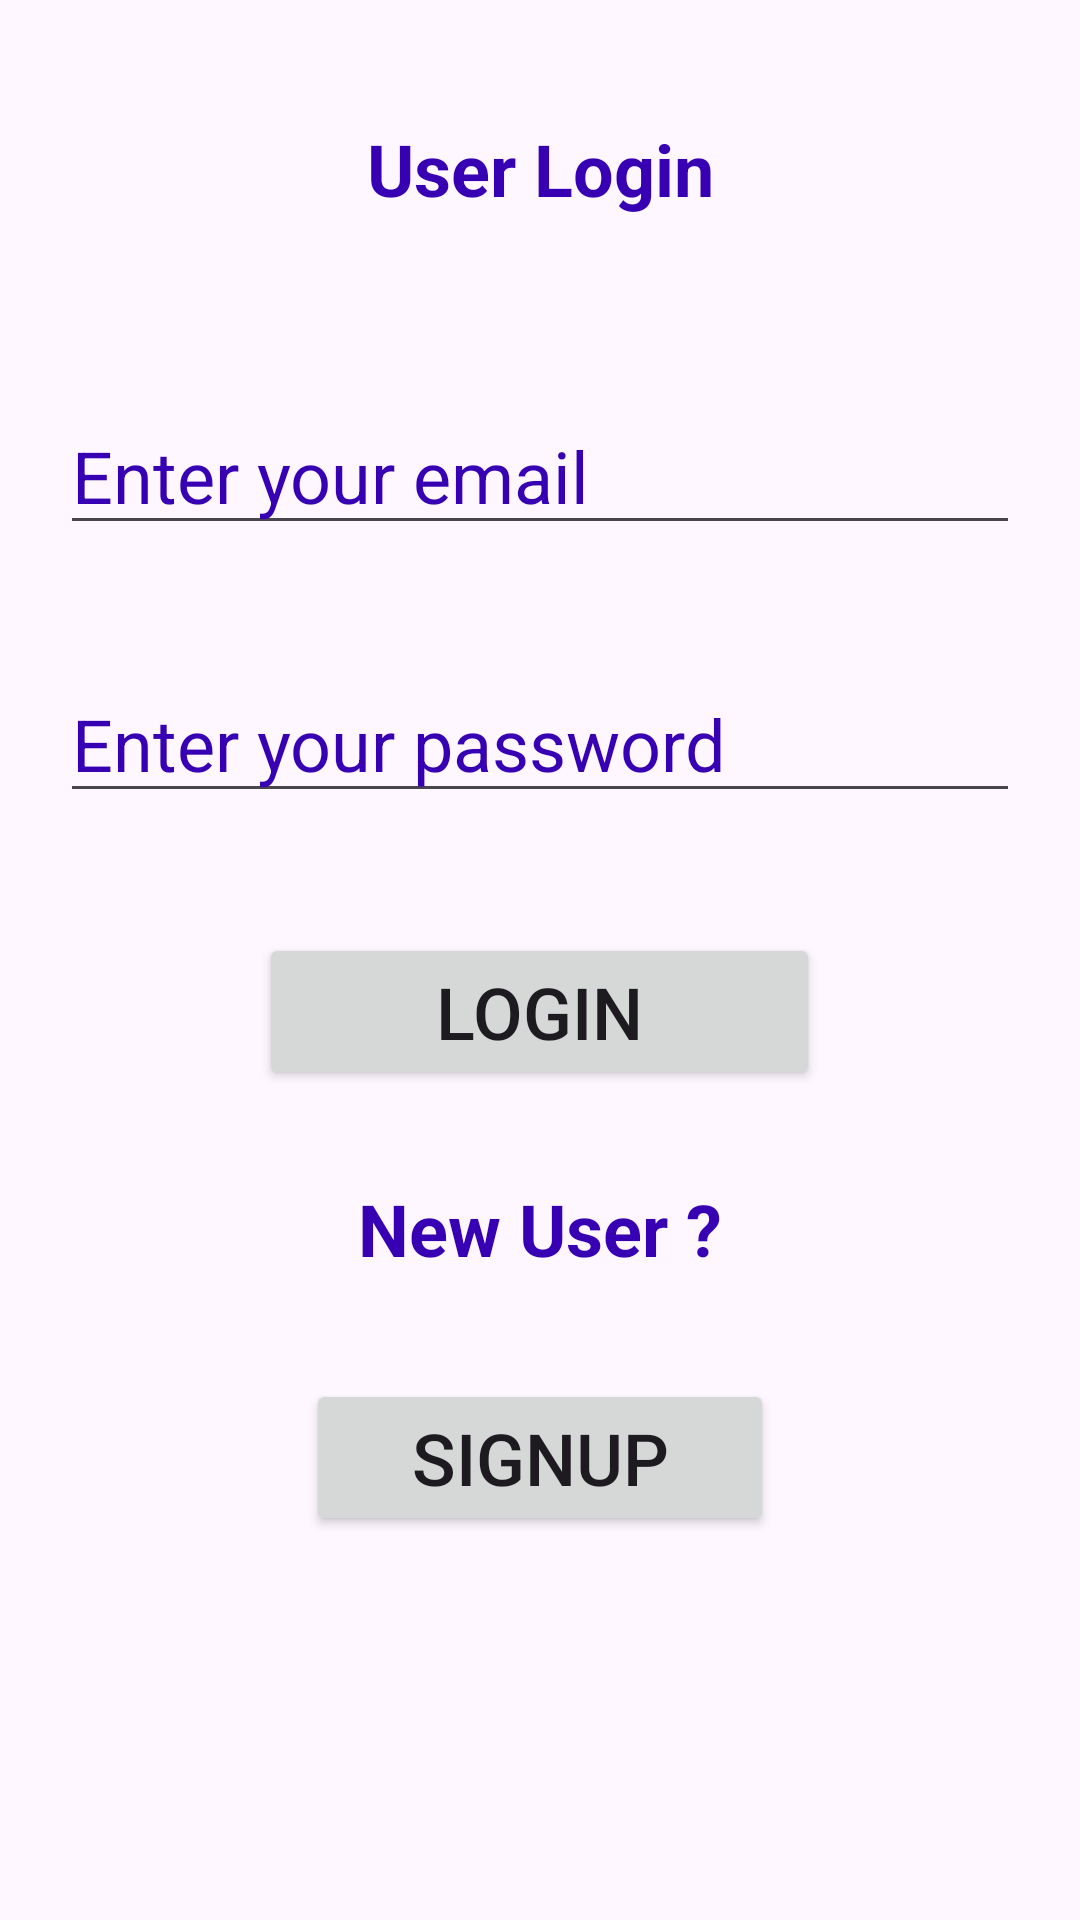

Reconstruct the res/layout file that produces this screen, plus the resources it refers to.
<!-- AndroidManifest.xml: application theme Theme.DigitalStoreTracker -->
<!-- res/layout/activity_main.xml -->
<?xml version="1.0" encoding="utf-8"?>
<RelativeLayout xmlns:android="http://schemas.android.com/apk/res/android"
    xmlns:app="http://schemas.android.com/apk/res-auto"
    xmlns:tools="http://schemas.android.com/tools"
    android:id="@+id/main"
    android:layout_width="match_parent"
    android:layout_height="match_parent"
    tools:context=".MainActivity" >

    <LinearLayout
        android:layout_width="match_parent"
        android:layout_height="match_parent"
        android:layout_alignParentEnd="true"
        android:layout_alignParentBottom="true"
        android:layout_marginEnd="0dp"
        android:layout_marginBottom="0dp"
        android:orientation="vertical">

        <TextView
            android:id="@+id/textView"
            android:layout_width="match_parent"
            android:layout_height="wrap_content"
            android:layout_margin="20dp"
            android:gravity="center"
            android:padding="20dp"
            android:text="User Login"
            android:textColor="@color/design_default_color_primary_dark"
            android:textSize="24sp"
            android:textStyle="bold" />

        <EditText
            android:id="@+id/emailTxt"
            android:layout_width="match_parent"
            android:layout_height="wrap_content"
            android:layout_margin="20dp"
            android:autofillHints="emailAddress"
            android:ems="10"
            android:hint="@string/login_email"
            android:inputType="textEmailAddress"
            android:textColorHint="@color/design_default_color_primary_dark"
            android:textSize="24sp" />

        <EditText
            android:id="@+id/passwordTxt"
            android:layout_width="match_parent"
            android:layout_height="wrap_content"
            android:layout_margin="20dp"
            android:autofillHints="password"
            android:ems="10"
            android:hint="@string/login_pass"
            android:inputType="textPassword"
            android:textColorHint="@color/design_default_color_primary_dark"
            android:textSize="24sp" />

        <Button
            android:id="@+id/loginBtn"
            android:layout_width="187dp"
            android:layout_height="wrap_content"
            android:layout_gravity="center"
            android:layout_margin="20dp"
            android:padding="10dp"
            android:text="Login"
            android:textSize="24sp" />

        <TextView
            android:id="@+id/textView2"
            android:layout_width="match_parent"
            android:layout_height="wrap_content"
            android:gravity="center"
            android:padding="10dp"
            android:text="New User ?"
            android:textColor="@color/design_default_color_primary_dark"
            android:textSize="24sp"
            android:textStyle="bold" />

        <Button
            android:id="@+id/signupBtn"
            android:layout_width="156dp"
            android:layout_height="wrap_content"
            android:layout_gravity="center"
            android:layout_margin="24dp"
            android:padding="10dp"
            android:text="Signup"
            android:textSize="24sp" />
    </LinearLayout>
</RelativeLayout>
<!-- resources referenced by this layout -->
<resources>
  <string name="login_email">Enter your email</string>
  <string name="login_pass">Enter your password</string>
  <style name="Theme.DigitalStoreTracker" parent="Base.Theme.DigitalStoreTracker" />
  <style name="Base.Theme.DigitalStoreTracker" parent="Theme.Material3.DayNight.NoActionBar">
          
          
      </style>
</resources>
